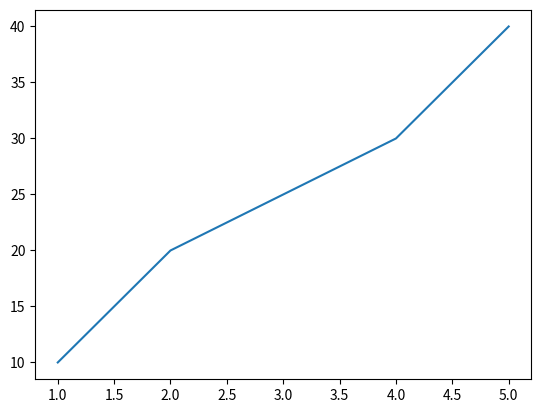
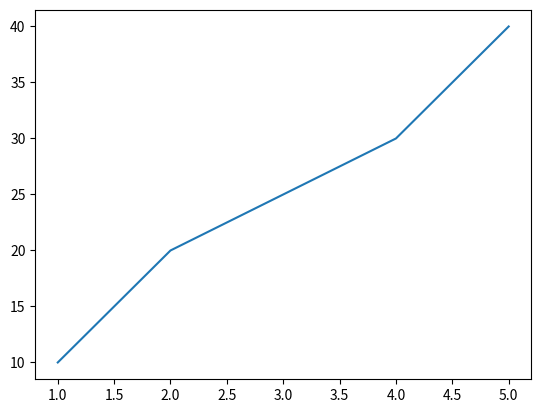

Write Python code to recreate these figures, in order.
import matplotlib.pyplot as plt

'''
figure와 axes 객체 생성
'''
# Figure 객체 생성
fig = plt.figure()  # 전체 그림을 위한 Figure 객체를 생성함

# Axes 객체 추가
ax = fig.add_subplot(1, 1, 1)  # 1행 1열의 그리드에 첫 번째 Axes를 추가함

# ===============================================================

'''
plotting 데이터
ax 객체로 데이터를 plot 가능. plot()는 line graph 그릴 때 사용
'''
# 데이터 생성
x = [1, 2, 3, 4, 5]
y = [10, 20, 25, 30, 40]

# 데이터를 플롯
ax.plot(x, y)  # Axes 객체의 plot() 메소드를 사용하여 데이터를 플롯함

# 그래프 표시
plt.show()  # 전체 Figure를 화면에 표시함

# ===========================================================

fig, ax = plt.subplots()  # Figure와 Axes 객체를 동시에 생성함

# 데이터 생성
x = [1, 2, 3, 4, 5]
y = [10, 20, 25, 30, 40]

# 데이터를 플롯
ax.plot(x, y)  # 데이터를 플롯

# 그래프 표시
plt.show()  # 전체 Figure를 화면에 표시함

'''
집에서 일부 내용 추가(깃허브에서 자체적으로)
'''